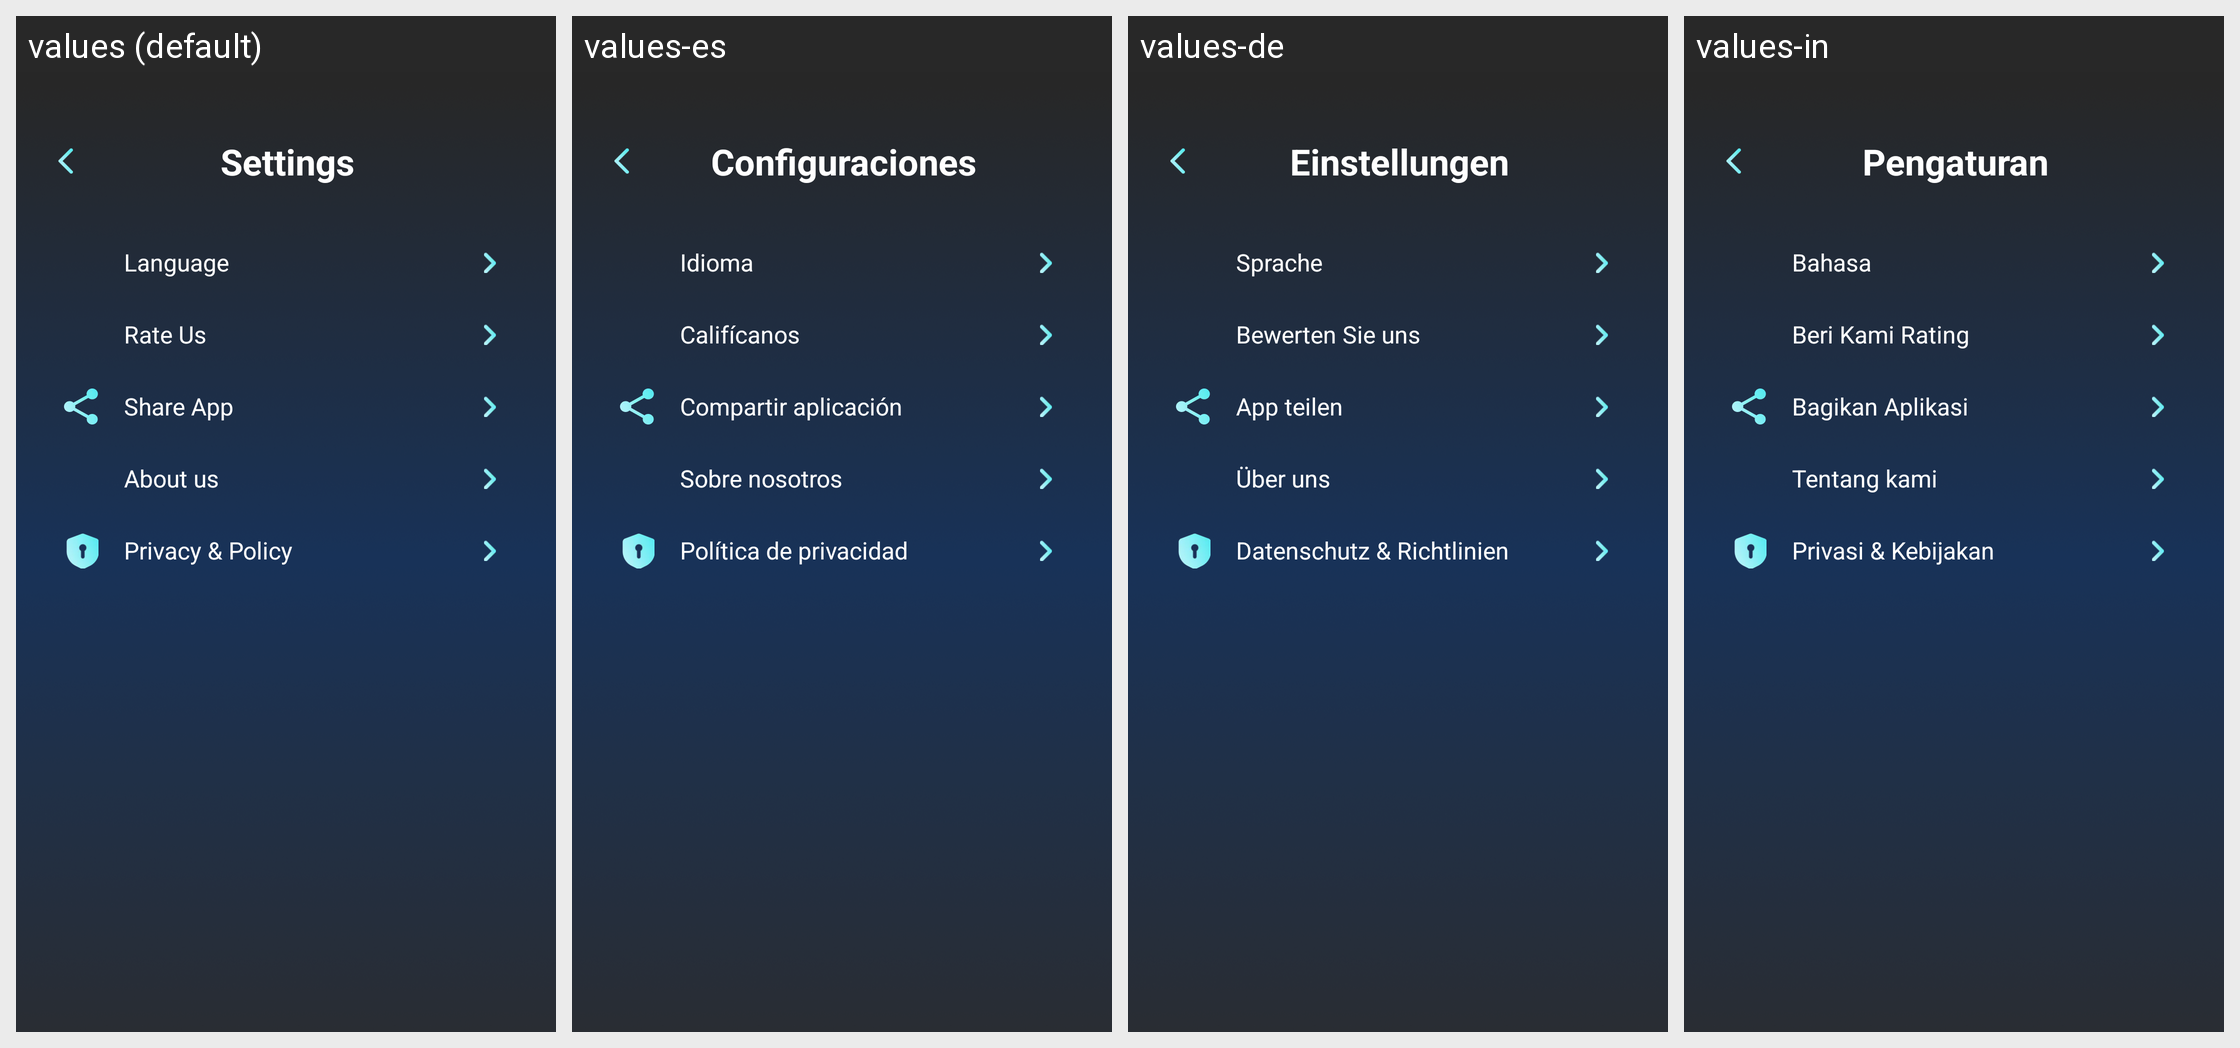

The same Android screen rendered under several of its app's locales, left to right. List the strings drawn on it with the default value and each locale's translation.
Android screen res/layout/activity_more.xml rendered under 4 locales, left to right: values (default), values-es, values-de, values-in. Device: Nexus 5 (rendered at 1080×1920; each locale shown at half size, 540×960, under a caption strip naming it); theme Theme.ST091_Metal_Detector.
Other locales in the repository, not shown: values-fr, values-hi, values-pt.
Strings drawn on this screen, with the default value and each locale's value (text and hints the layout hard-codes, and strings that could not be matched under every locale, appear in the picture but are not listed):

setting
  values: Settings
  values-es: Configuraciones
  values-de: Einstellungen
  values-in: Pengaturan

language
  values: Language
  values-es: Idioma
  values-de: Sprache
  values-in: Bahasa

rate_us
  values: Rate Us
  values-es: Califícanos
  values-de: Bewerten Sie uns
  values-in: Beri Kami Rating

share_app
  values: Share App
  values-es: Compartir aplicación
  values-de: App teilen
  values-in: Bagikan Aplikasi

about
  values: About us
  values-es: Sobre nosotros
  values-de: Über uns
  values-in: Tentang kami

policy
  values: Privacy & Policy
  values-es: Política de privacidad
  values-de: Datenschutz & Richtlinien
  values-in: Privasi & Kebijakan
